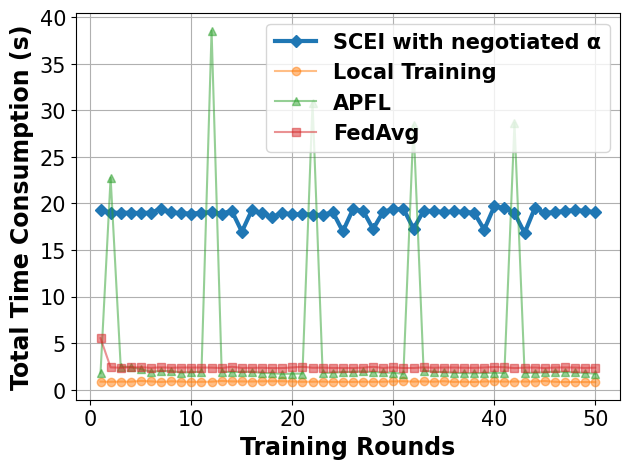

Recreate this plot in Python.
# -*- coding: UTF-8 -*-

# For ubuntu env error: findfont: Font family ['Times New Roman'] not found. Falling back to DejaVu Sans.
# ```bash
# sudo apt-get install msttcorefonts
# rm -rf ~/.cache/matplotlib
# ```

import matplotlib.pyplot as plt
import matplotlib.font_manager as font_manager
from matplotlib import cycler

x = [1, 2, 3, 4, 5, 6, 7, 8, 9, 10, 11, 12, 13, 14, 15, 16, 17, 18, 19, 20, 21, 22, 23, 24, 25, 26, 27, 28, 29, 30, 31,
     32, 33, 34, 35, 36, 37, 38, 39, 40, 41, 42, 43, 44, 45, 46, 47, 48, 49, 50]
fed_server = [19.3, 19.02, 18.99, 19.02, 18.96, 19.03, 19.41, 19.04, 18.96, 18.91, 19.0, 19.09, 18.91, 19.21, 16.97, 19.31, 18.93, 18.56, 19.0, 18.82, 18.86, 18.81, 18.75, 19.09, 17.0, 19.37, 19.22, 17.26, 19.12, 19.37, 19.43, 17.3, 19.21, 19.19, 19.07, 19.14, 19.09, 19.01, 17.19, 19.68, 19.51, 18.94, 16.83, 19.47, 19.01, 19.05, 19.2, 19.3, 19.19, 19.06]
main_fed_localA = [1.78, 22.76, 2.49, 2.45, 2.22, 1.94, 2.01, 2.01, 1.85, 1.89, 1.94, 38.54, 1.94, 1.9, 1.92, 1.93, 1.81, 1.78, 1.71, 1.73, 1.74, 30.83, 1.81, 1.84, 1.9, 1.92, 1.97, 1.9, 1.87, 1.83, 1.72, 28.41, 2.04, 1.93, 1.89, 1.83, 1.79, 1.78, 1.81, 1.83, 1.8, 28.64, 1.8, 1.83, 1.87, 1.95, 1.91, 1.87, 1.81, 1.73]
main_fed = [5.54, 2.41, 2.37, 2.41, 2.42, 2.36, 2.41, 2.37, 2.39, 2.39, 2.39, 2.38, 2.34, 2.47, 2.35, 2.36, 2.37, 2.33, 2.33, 2.4, 2.47, 2.37, 2.38, 2.35, 2.35, 2.34, 2.38, 2.46, 2.35, 2.41, 2.34, 2.34, 2.41, 2.37, 2.39, 2.39, 2.37, 2.36, 2.39, 2.45, 2.42, 2.33, 2.38, 2.39, 2.34, 2.39, 2.4, 2.39, 2.35, 2.38]
main_nn = [0.88, 0.86, 0.88, 0.87, 0.95, 0.9, 0.84, 0.91, 0.88, 0.85, 0.86, 0.87, 0.95, 0.9, 0.9, 0.89, 0.91, 0.92, 0.92, 0.89, 0.86, 0.87, 0.88, 0.85, 0.86, 0.85, 0.87, 0.86, 0.87, 0.9, 0.92, 0.88, 0.9, 0.87, 0.92, 0.85, 0.87, 0.84, 0.89, 0.9, 0.88, 0.89, 0.88, 0.89, 0.94, 0.86, 0.83, 0.84, 0.83, 0.82]

fig, axes = plt.subplots()

legendFont = font_manager.FontProperties(family='Times New Roman', weight='bold', style='normal', size=15)
xylabelFont = font_manager.FontProperties(family='Times New Roman', weight='bold', style='normal', size=17)
csXYLabelFont = {'fontproperties': xylabelFont}

markers = ["D", "o", "^", "s", "*", "X", "d", "x", "1", "|"]
axes.set_prop_cycle(cycler(color=plt.get_cmap('tab10').colors, marker=markers))
axes.plot(x, fed_server, label="SCEI with negotiated α", linewidth=3)
axes.plot(x, main_nn, label="Local Training", alpha=0.5)
axes.plot(x, main_fed_localA, label="APFL", alpha=0.5)
axes.plot(x, main_fed, label="FedAvg", alpha=0.5)


axes.set_xlabel("Training Rounds", **csXYLabelFont)
axes.set_ylabel("Total Time Consumption (s)", **csXYLabelFont)

plt.xticks(family='Times New Roman', fontsize=15)
plt.yticks(family='Times New Roman', fontsize=15)
plt.tight_layout()
# plt.ylim(90, 100)
plt.legend(prop=legendFont)
plt.grid()
plt.show()
